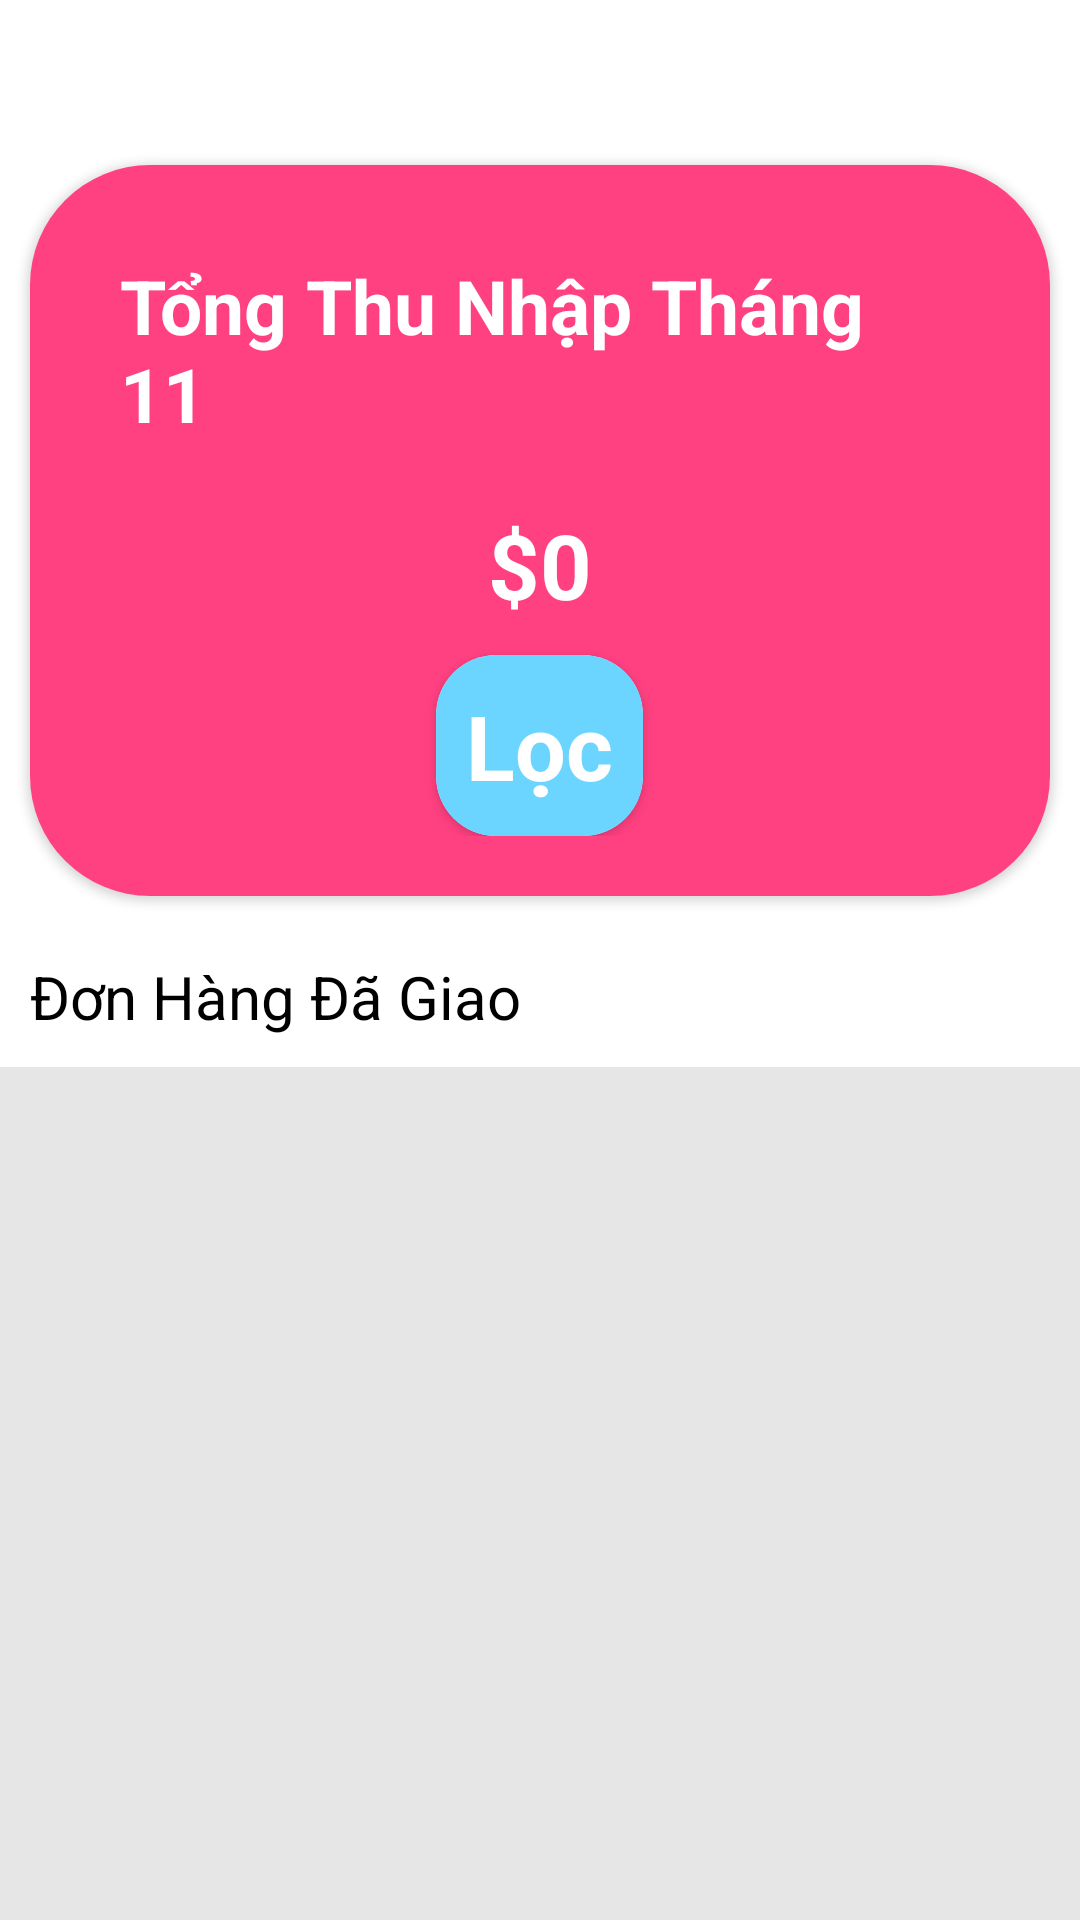

Write the Android layout XML for this screen, with the resource values it uses.
<!-- AndroidManifest.xml: application theme Theme.DoPinPan -->
<!-- res/layout/activity_statistical_manager.xml -->
<?xml version="1.0" encoding="utf-8"?>
<LinearLayout xmlns:android="http://schemas.android.com/apk/res/android"
    xmlns:app="http://schemas.android.com/apk/res-auto"
    xmlns:tools="http://schemas.android.com/tools"
    android:layout_width="match_parent"
    android:background="@color/white"
    android:layout_height="match_parent"
    android:orientation="vertical"
    tools:context=".Manager.ui.gallery.StatisticalManager.StatisticalManager">
    <ImageView
        android:id="@+id/btn_back14"
        android:layout_marginLeft="5dp"
        android:layout_marginTop="5dp"
        android:layout_width="40dp"
        android:layout_height="40dp"
        android:src="@drawable/baseline_arrow_back_24"/>
    <androidx.cardview.widget.CardView
        android:layout_margin="10dp"
        android:layout_width="match_parent"
        app:cardCornerRadius="40dp"
        android:layout_height="wrap_content"
        >
        <LinearLayout
            android:padding="20dp"
            android:background="@color/colorAccent"
            android:layout_width="match_parent"
            android:layout_height="match_parent"
            android:orientation="horizontal">
            <LinearLayout
                android:gravity="center"
                android:layout_weight="1"
                android:layout_width="0dp"
                android:layout_height="wrap_content"
                android:orientation="vertical">
                <TextView
                    android:id="@+id/txtTongThuNhap"
                    android:layout_margin="10dp"
                    android:layout_width="wrap_content"
                    android:layout_height="wrap_content"
                    android:text="Tổng Thu Nhập Tháng 11"
                    android:textStyle="bold"
                    android:textColor="@color/white"
                    android:textSize="25dp"/>
                <TextView
                    android:gravity="center"
                    android:id="@+id/txtTotal"
                    android:layout_margin="10dp"
                    android:layout_width="match_parent"
                    android:layout_height="wrap_content"
                    android:textStyle="bold"
                    android:text="$0"
                    android:textColor="@color/white"
                    android:textSize="30dp"/>

                <androidx.cardview.widget.CardView
                    android:layout_width="wrap_content"
                    android:layout_height="wrap_content"
                    app:cardCornerRadius="20dp">
                    <LinearLayout
                        android:id="@+id/btn_loc"
                        android:background="#6CD5FF"
                        android:layout_width="wrap_content"
                        android:layout_height="wrap_content"
                        android:orientation="vertical">
                        <TextView
                            android:textStyle="bold"
                            android:textColor="@color/white"
                            android:layout_margin="10dp"
                            android:layout_width="wrap_content"
                            android:layout_height="wrap_content"
                            android:text="Lọc"
                            android:textSize="30dp"/>
                    </LinearLayout>

                </androidx.cardview.widget.CardView>
            </LinearLayout>
        </LinearLayout>
    </androidx.cardview.widget.CardView>

    <TextView
        android:textColor="@color/black"
        android:layout_width="wrap_content"
        android:layout_height="wrap_content"
        android:textSize="20dp"
        android:text="Đơn Hàng Đã Giao"
        android:layout_margin="10dp"/>

    <androidx.recyclerview.widget.RecyclerView
        android:layout_width="match_parent"
        android:layout_height="match_parent"
        android:padding="10dp"
        android:background="#E6E6E6"
        android:id="@+id/listStatic"/>
</LinearLayout>
<!-- resources referenced by this layout -->
<resources>
  <color name="black">#FF000000</color>
  <color name="colorAccent">#FF4081</color>
  <color name="white">#FFFFFFFF</color>
  <style name="Theme.DoPinPan" parent="Base.Theme.DoPinPan" />
  <style name="Base.Theme.DoPinPan" parent="Theme.Material3.DayNight.NoActionBar">
          
          
      </style>
</resources>
